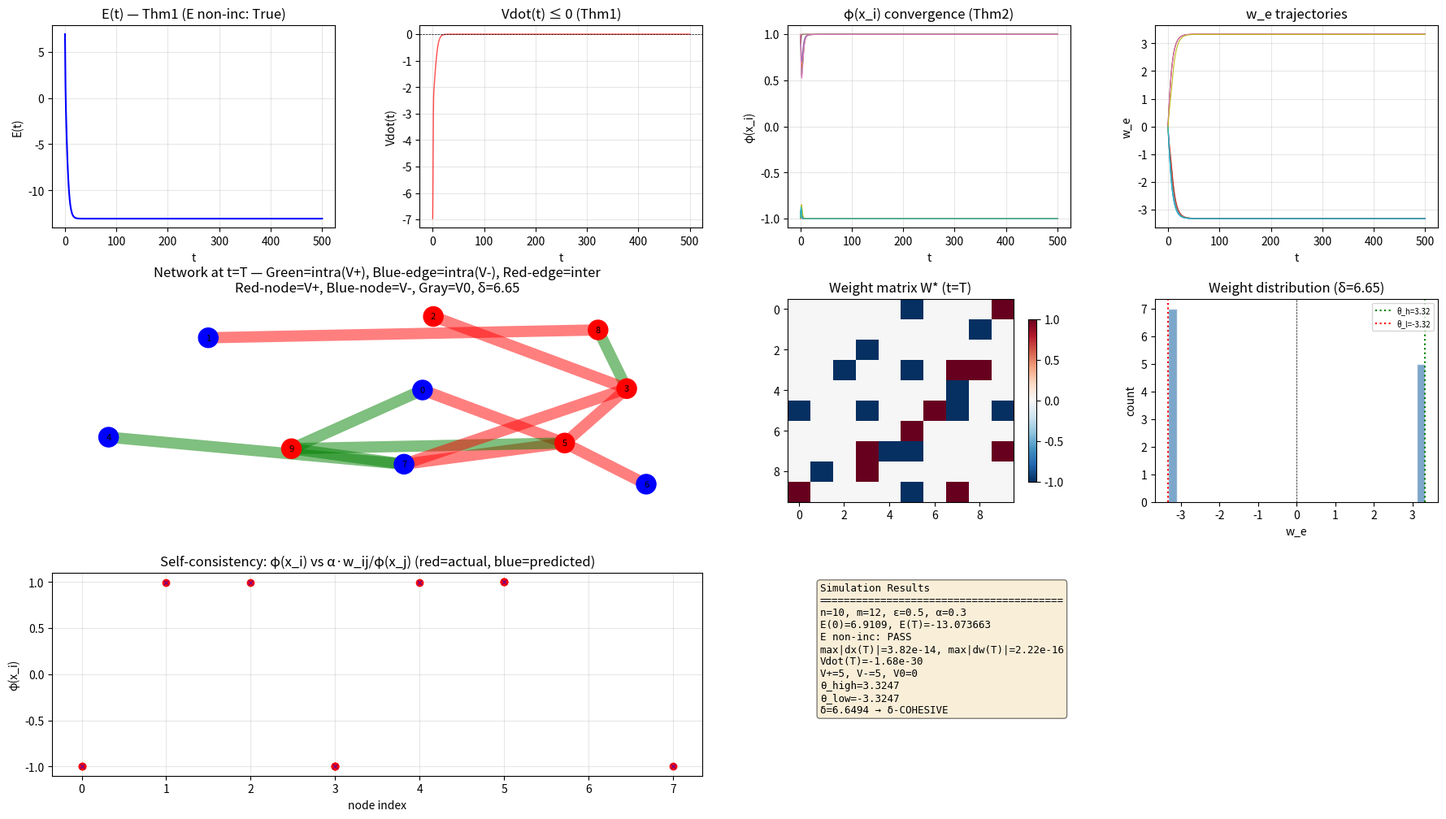
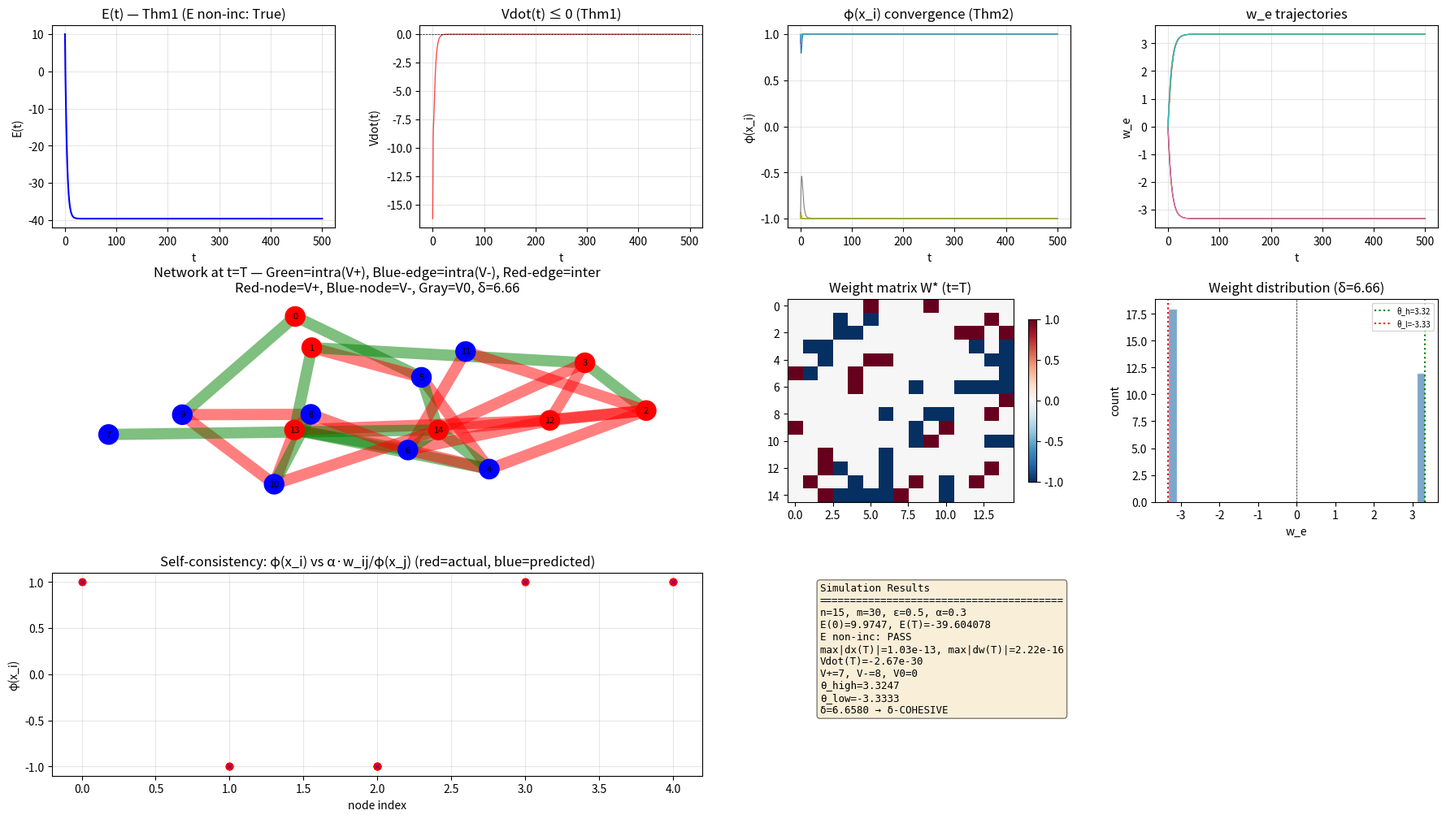
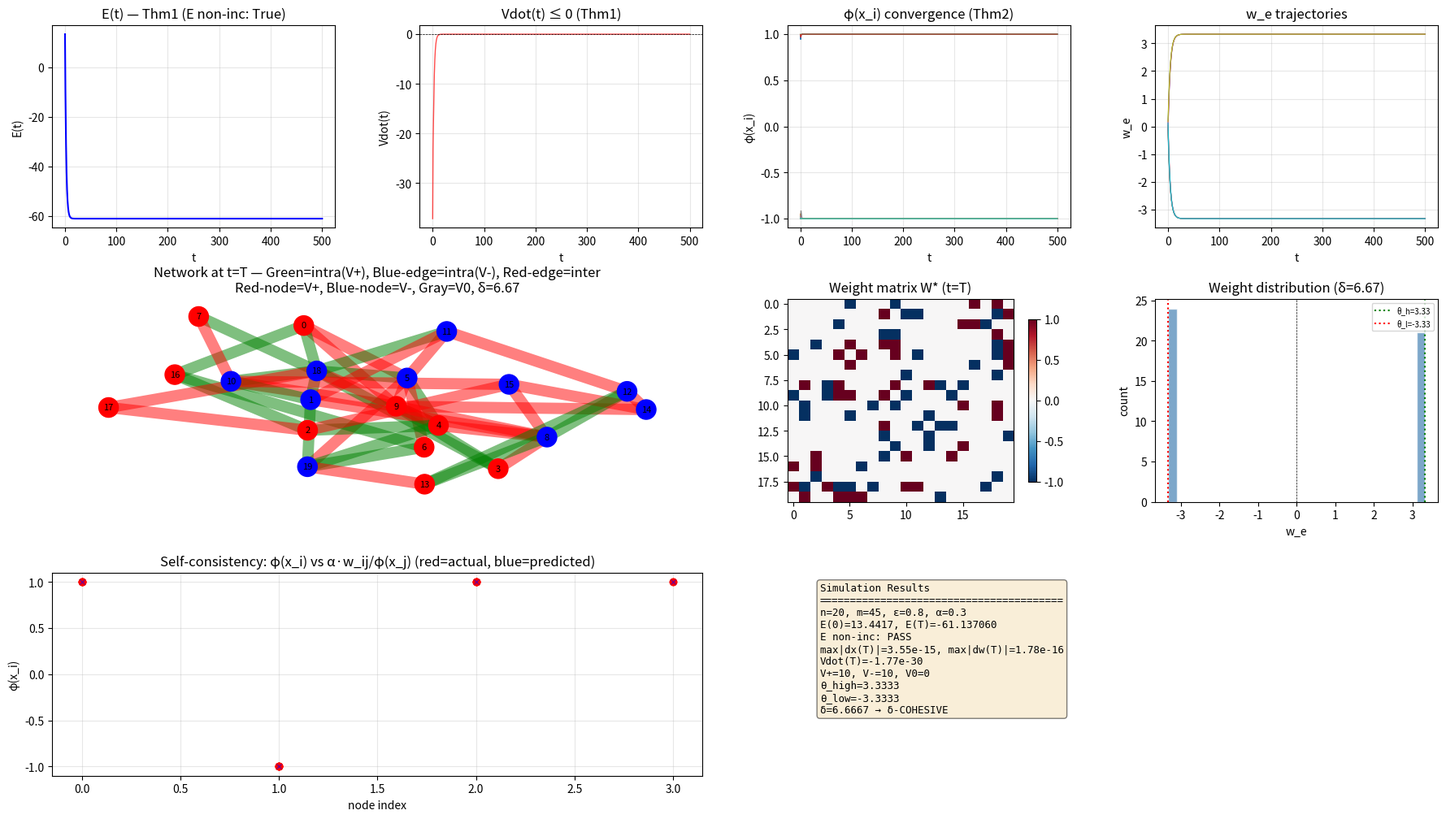

Write the Python code that produced these figures, in order.
"""
DCNG Simulation — exact match with Lean4 LaSalle_n.lean definitions.

Lean4 refs:
  dgngF_n      (LaSalle_n.lean:174): ẋ_i = -x_i + S_i,  ẇ_e = ε(φ_i φ_j - α w_e)
  dgngEnergy_n (LaSalle_n.lean:184): E = -Σ w_e φ_i φ_j + Σ (x_i φ_i - log ch x_i) + (α/2) Σ w_e²
  dgngVdot_n   (LaSalle_n.lean:192): V̇ = -Σ φ'(x_i)(x_i-S_i)² - ε Σ (α w_e - φ_i φ_j)²
  neighborWeightSum (GraphTheory.lean:35): S_i = Σ_{j∈N(i)} w_ij φ(x_j)
"""
import numpy as np
from scipy.integrate import solve_ivp
import matplotlib
matplotlib.use('Agg')
import matplotlib.pyplot as plt
from matplotlib.patches import FancyBboxPatch
import networkx as nx
import os

OUT_DIR = "D:/learn/math/math论文/paper/figures"
os.makedirs(OUT_DIR, exist_ok=True)

# ── Activation & helper functions ──
def phi(x):       return np.tanh(x)                     # Lean4: Real.tanh
def phi_prime(x): return 1.0 / np.cosh(x)**2             # Lean4: deriv Real.tanh
def G_phi(x):     return x * np.tanh(x) - np.log(np.cosh(x))  # Lean4: x·tanh(x)-log(cosh x)

# ── Dynamics: exact match with dgngF_n (LaSalle_n.lean:174-181) ──
def dgng_ode(t, z, n, edges, eps, alpha):
    x = z[:n]; w = z[n:]
    px = phi(x)
    # xdot_i = -x_i + neighborWeightSum (Lean4 line 177)
    dx = -x.copy()
    for idx, (i, j) in enumerate(edges):
        wij = w[idx]
        dx[i] += wij * px[j]
        dx[j] += wij * px[i]
    # wdot_ij = ε*(tanh(x_i)*tanh(x_j) - α*w_ij) for edges (Lean4 line 180)
    dw = np.array([eps * (px[i] * px[j] - alpha * w[idx]) for idx, (i, j) in enumerate(edges)])
    return np.concatenate([dx, dw])

# ── Energy: exact match with dgngEnergy_n (LaSalle_n.lean:184-189) ──
def energy(x, w_vec, edges, alpha):
    n = len(x); m = len(edges)
    px = phi(x)
    # E_int = -Σ w_e * tanh(x_e1) * tanh(x_e2)  (NO 1/2)
    E_int = -sum(w_vec[idx] * px[i] * px[j] for idx, (i, j) in enumerate(edges))
    # E_pot = Σ (x_i * tanh(x_i) - log(cosh(x_i)))
    E_pot = np.sum(G_phi(x))
    # E_reg = (α/2) * Σ w_e²
    E_reg = 0.5 * alpha * np.sum(w_vec**2)
    return E_int + E_pot + E_reg

# ── Vdot: exact match with dgngVdot_n (LaSalle_n.lean:192-197) ──
def compute_vdot(x, w_vec, edges, eps, alpha):
    n = len(x); m = len(edges); px = phi(x)
    # neighborWeightSum S_i = Σ_{j∈N(i)} w_ij * tanh(x_j)  (GraphTheory.lean:35)
    S = np.zeros(n)
    for idx, (i, j) in enumerate(edges):
        wij = w_vec[idx]
        S[i] += wij * px[j]
        S[j] += wij * px[i]
    # Vdot = -Σ φ'(x_i)*(x_i - S_i)² - ε*Σ (α*w_e - φ_i φ_j)²
    v1 = sum(phi_prime(x[i]) * (x[i] - S[i])**2 for i in range(n))
    v2 = sum((alpha * w_vec[idx] - px[i] * px[j])**2 for idx, (i, j) in enumerate(edges))
    return -v1 - eps * v2

# ── δ-cohesive structure analysis (Theorem3_n.lean) ──
def analyze_cohesive(x, w_vec, edges, alpha):
    n = len(x); px = phi(x)
    # Sign partition (Theorem3 Part B)
    Vp = np.where(px > 1e-6)[0]; Vn = np.where(px < -1e-6)[0]; V0 = np.where(np.abs(px) <= 1e-6)[0]

    intra_pos, intra_neg, inter_pn = [], [], []
    for idx, (i, j) in enumerate(edges):
        wv = w_vec[idx]
        pi = px[i]; pj = px[j]
        if pi > 1e-6 and pj > 1e-6:      intra_pos.append(wv)
        elif pi < -1e-6 and pj < -1e-6:   intra_neg.append(wv)
        elif (pi > 1e-6 and pj < -1e-6) or (pi < -1e-6 and pj > 1e-6): inter_pn.append(wv)

    result = {'n_pos': len(Vp), 'n_neg': len(Vn), 'n_zero': len(V0),
              'Vp': Vp, 'Vn': Vn, 'V0': V0}
    if intra_pos and intra_neg and inter_pn:
        th = min(min(intra_pos), min(intra_neg))
        tl = max(inter_pn)
        result['theta_high'] = th
        result['theta_low'] = tl
        result['delta'] = th - tl
        result['cohesive'] = (th - tl) > 0
    return result

# ── Main simulation ──
def run_simulation(n=10, eps=0.5, alpha=0.5, p_edge=0.3, T_max=500.0, seed=42):
    rng = np.random.default_rng(seed)
    # Build random sparse graph
    edges = [(i, j) for i in range(n) for j in range(i+1, n) if rng.random() < p_edge]
    m = len(edges)
    if m == 0: return None
    # Initial conditions — bimodal to produce non-trivial cohesive groups
    half = n // 2
    x0 = np.concatenate([rng.uniform(2.0, 4.0, size=half),   # V+ group
                          rng.uniform(-4.0, -2.0, size=n-half)]) # V- group
    rng.shuffle(x0)  # intermix node positions
    w0 = rng.uniform(-0.2, 0.2, size=m)
    z0 = np.concatenate([x0, w0])

    print(f"\n{'='*60}")
    print(f"n={n}, m={m}, eps={eps}, alpha={alpha}")
    print(f"E(0)={energy(x0, w0, edges, alpha):.4f}, Vdot(0)={compute_vdot(x0, w0, edges, eps, alpha):.4f}")

    # Solve ODE
    t_eval = np.linspace(0, T_max, 3000)
    sol = solve_ivp(dgng_ode, [0, T_max], z0, method='LSODA', t_eval=t_eval,
                    args=(n, edges, eps, alpha), rtol=1e-9, atol=1e-12, max_step=1.0)
    if not sol.success:
        print(f"SOLVER FAILED: {sol.message}")
        return None

    T = sol.t; X = sol.y[:n, :]; W = sol.y[n:, :]
    # Energy history
    E_hist = np.array([energy(X[:, k], W[:, k], edges, alpha) for k in range(len(T))])
    V_hist = np.array([compute_vdot(X[:, k], W[:, k], edges, eps, alpha) for k in range(len(T))])

    # Checks
    dE = np.diff(E_hist); n_increase = np.sum(dE > 1e-12)
    print(f"E({T[-1]:.0f})={E_hist[-1]:.6f}, E increases: {n_increase}/{len(dE)}")
    print(f"E non-increasing: {'PASS' if n_increase == 0 else 'FAIL'}")

    # Final state analysis
    x_f, w_f = X[:, -1], W[:, -1]; px_f = phi(x_f)
    # Vdot at final state
    v_f = compute_vdot(x_f, w_f, edges, eps, alpha)
    # Equilibrium check: max|dx|, max|dw|
    S_f = np.zeros(n)
    for idx, (i, j) in enumerate(edges):
        wij = w_f[idx]; S_f[i] += wij * px_f[j]; S_f[j] += wij * px_f[i]
    dx_max = np.max(np.abs(-x_f + S_f))
    dw_max = np.max([abs(eps * (px_f[i] * px_f[j] - alpha * w_f[idx])) for idx, (i, j) in enumerate(edges)])
    print(f"Convergence: max|dx|={dx_max:.2e}, max|dw|={dw_max:.2e}, Vdot_f={v_f:.2e}")

    # Cohesive analysis
    ca = analyze_cohesive(x_f, w_f, edges, alpha)
    print(f"Partition: V+={ca['n_pos']}, V-={ca['n_neg']}, V0={ca['n_zero']}")
    if 'cohesive' in ca:
        print(f"θ_high={ca['theta_high']:.4f}, θ_low={ca['theta_low']:.4f}, δ={ca['delta']:.4f}")
        print(f"δ-cohesive: {'YES' if ca['cohesive'] else 'DEGENERATE'}")

    # ── Visualization ──
    fig = plt.figure(figsize=(22, 12))
    gs = fig.add_gridspec(3, 4, hspace=0.35, wspace=0.3)

    # 1) Energy E(t) — Theorem 1 verification
    ax1 = fig.add_subplot(gs[0, 0])
    ax1.plot(T, E_hist, 'b-', lw=1.5)
    ax1.set_xlabel('t'); ax1.set_ylabel('E(t)')
    ax1.set_title(f'E(t) — Thm1 (E non-inc: {n_increase==0})')
    ax1.grid(alpha=0.3)

    # 2) Vdot(t) — negative sum of squares
    ax2 = fig.add_subplot(gs[0, 1])
    ax2.plot(T, V_hist, 'r-', lw=1.0, alpha=0.7)
    ax2.axhline(y=0, color='k', ls='--', lw=0.5)
    ax2.set_xlabel('t'); ax2.set_ylabel('Vdot(t)')
    ax2.set_title(f'Vdot(t) ≤ 0 (Thm1)')
    ax2.grid(alpha=0.3)

    # 3) φ(x_i) trajectories — convergence
    ax3 = fig.add_subplot(gs[0, 2])
    for i in range(min(n, 10)):
        ax3.plot(T, phi(X[i, :]), lw=0.8, label=f'x_{i}')
    ax3.set_xlabel('t'); ax3.set_ylabel('φ(x_i)')
    ax3.set_title(f'φ(x_i) convergence (Thm2)')
    ax3.grid(alpha=0.3)

    # 4) Weight trajectories
    ax4 = fig.add_subplot(gs[0, 3])
    for idx in range(min(m, 10)):
        ax4.plot(T, W[idx, :], lw=0.8)
    ax4.set_xlabel('t'); ax4.set_ylabel('w_e')
    ax4.set_title(f'w_e trajectories')
    ax4.grid(alpha=0.3)

    # 5) Network topology — cohesive structure (Theorem 3)
    ax5 = fig.add_subplot(gs[1, :2])
    G = nx.Graph()
    for idx, (i, j) in enumerate(edges): G.add_edge(i, j, weight=abs(w_f[idx]))
    pos = nx.spring_layout(G, seed=42, k=2.0)
    colors = ['red' if i in ca['Vp'] else 'blue' if i in ca['Vn'] else 'gray' for i in range(n)]
    sizes = [300.0 if i in ca['Vp'] or i in ca['Vn'] else 100.0 for i in range(n)]
    edge_colors = ['green' if w_f[idx] > 0.2 else 'red' if w_f[idx] < -0.1 else 'gray'
                   for idx, (i, j) in enumerate(edges)]
    edge_widths = [abs(w_f[idx]) * 3 for idx in range(len(edges))]
    nx.draw_networkx_nodes(G, pos, node_color=colors, node_size=sizes, ax=ax5)
    nx.draw_networkx_edges(G, pos, edge_color=edge_colors, width=edge_widths, alpha=0.5, ax=ax5)
    nx.draw_networkx_labels(G, pos, {i: str(i) for i in range(n)}, font_size=8, ax=ax5)
    ax5.set_title(f'Network at t=T — Green=intra(V+), Blue-edge=intra(V-), Red-edge=inter\n'
                  f'Red-node=V+, Blue-node=V-, Gray=V0, δ={ca.get("delta","N/A"):.2f}')
    ax5.axis('off')

    # 6) Weight matrix heatmap — block structure
    ax6 = fig.add_subplot(gs[1, 2])
    W_mat = np.zeros((n, n))
    for idx, (i, j) in enumerate(edges): W_mat[i, j] = W_mat[j, i] = w_f[idx]
    im = ax6.imshow(W_mat, cmap='RdBu_r', vmin=-1.0, vmax=1.0, aspect='auto')
    ax6.set_title(f'Weight matrix W* (t=T)')
    plt.colorbar(im, ax=ax6, shrink=0.8)

    # 7) Edge weight histogram — bimodal?
    ax7 = fig.add_subplot(gs[1, 3])
    ax7.hist(w_f, bins=30, color='steelblue', edgecolor='white', alpha=0.7)
    ax7.axvline(x=0, color='k', ls='--', lw=0.5)
    if 'theta_high' in ca:
        ax7.axvline(x=ca['theta_high'], color='green', ls=':', lw=1.5, label=f'θ_h={ca["theta_high"]:.2f}')
        ax7.axvline(x=ca['theta_low'], color='red', ls=':', lw=1.5, label=f'θ_l={ca["theta_low"]:.2f}')
        ax7.legend(fontsize=7)
    ax7.set_xlabel('w_e'); ax7.set_ylabel('count')
    ax7.set_title(f'Weight distribution (δ={ca.get("delta","N/A"):.2f})')

    # 8) Self-consistency check (Theorem 3 Part D)
    ax8 = fig.add_subplot(gs[2, :2])
    # φ(x_i) vs α*w_ij/(φ(x_j)) should be consistent
    for idx, (i, j) in enumerate(edges[:15]):
        if abs(px_f[j]) > 1e-6:
            pred = alpha * w_f[idx] / px_f[j]
            ax8.plot(i, px_f[i], 'ro', ms=6)
            ax8.plot(i, pred, 'bx', ms=4, alpha=0.5)
    ax8.set_xlabel('node index')
    ax8.set_ylabel('φ(x_i)')
    ax8.set_title('Self-consistency: φ(x_i) vs α·w_ij/φ(x_j) (red=actual, blue=predicted)')
    ax8.grid(alpha=0.3)

    # 9) Convergence metrics
    ax9 = fig.add_subplot(gs[2, 2:])
    ax9.axis('off')
    info_text = (
        f"Simulation Results\n{'='*40}\n"
        f"n={n}, m={m}, ε={eps}, α={alpha}\n"
        f"E(0)={E_hist[0]:.4f}, E(T)={E_hist[-1]:.6f}\n"
        f"E non-inc: {'PASS' if n_increase==0 else 'FAIL'}\n"
        f"max|dx(T)|={dx_max:.2e}, max|dw(T)|={dw_max:.2e}\n"
        f"Vdot(T)={v_f:.2e}\n"
        f"V+={ca['n_pos']}, V-={ca['n_neg']}, V0={ca['n_zero']}\n"
    )
    if 'cohesive' in ca:
        info_text += (f"θ_high={ca['theta_high']:.4f}\nθ_low={ca['theta_low']:.4f}\n"
                      f"δ={ca['delta']:.4f} → {'δ-COHESIVE' if ca['cohesive'] else 'degenerate'}")
    ax9.text(0.05, 0.95, info_text, transform=ax9.transAxes, fontsize=9,
             fontfamily='monospace', verticalalignment='top',
             bbox=dict(boxstyle='round', facecolor='wheat', alpha=0.5))

    fname = f"{OUT_DIR}/dgng_n{n}_e{eps}_a{alpha}_m{m}.png"
    fig.savefig(fname, dpi=120, bbox_inches='tight')
    plt.close(fig)
    print(f"Figure saved: {fname}")
    return {'E_hist': E_hist, 'V_hist': V_hist, 'cohesive': ca, 'converged': dx_max < 1e-6}

# ── Run suite ──
if __name__ == '__main__':
    configs = [
        (10, 0.5, 0.3, 0.35),    # stronger coupling (lower alpha → larger φ/α → stronger weights)
        (15, 0.5, 0.3, 0.3),
        (20, 0.8, 0.3, 0.25),
    ]
    for n, eps, alpha, p_edge in configs:
        run_simulation(n=n, eps=eps, alpha=alpha, p_edge=p_edge)
    print("\nAll simulations complete.")
